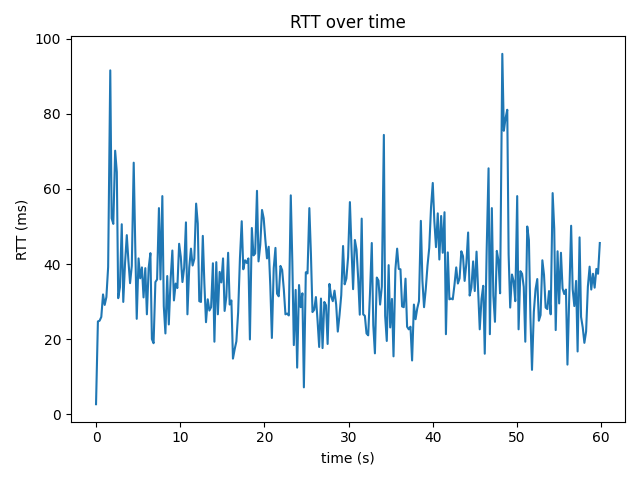

Data behind this chart, as committed beside it:
time_s, rtt_ms
0.0, 2.65
0.223, 24.7
0.424, 24.9
0.626, 25.9
0.832, 31.9
1.029, 29.1
1.231, 31.2
1.439, 39.2
1.692, 91.6
1.854, 52.2
2.053, 50.7
2.272, 70.2
2.469, 64.5
2.635, 30.9
2.838, 33.8
3.055, 50.6
3.236, 29.9
3.446, 40.2
3.655, 47.7
3.849, 40.8
4.044, 34.9
4.249, 39.5
4.477, 67.0
4.656, 45.3
4.836, 25.4
5.053, 41.5
5.249, 36.2
5.453, 39.1
5.645, 31.1
5.854, 38.9
6.042, 26.6
6.255, 39.0
6.46, 42.9
6.637, 20.0
6.837, 18.9
7.053, 35.2
7.255, 35.9
7.474, 54.9
7.655, 35.9
7.878, 58.1
8.049, 28.8
8.243, 21.5
8.459, 36.8
8.647, 23.9
8.859, 35.8
9.068, 43.6
9.256, 30.3
9.461, 34.8
9.661, 33.6
9.874, 45.4
10.07, 41.9
10.27, 35.2
10.47, 39.0
10.68, 51.1
10.86, 26.6
11.07, 39.0
11.28, 44.1
11.47, 39.6
11.68, 41.4
11.89, 56.1
... 239 more rows
